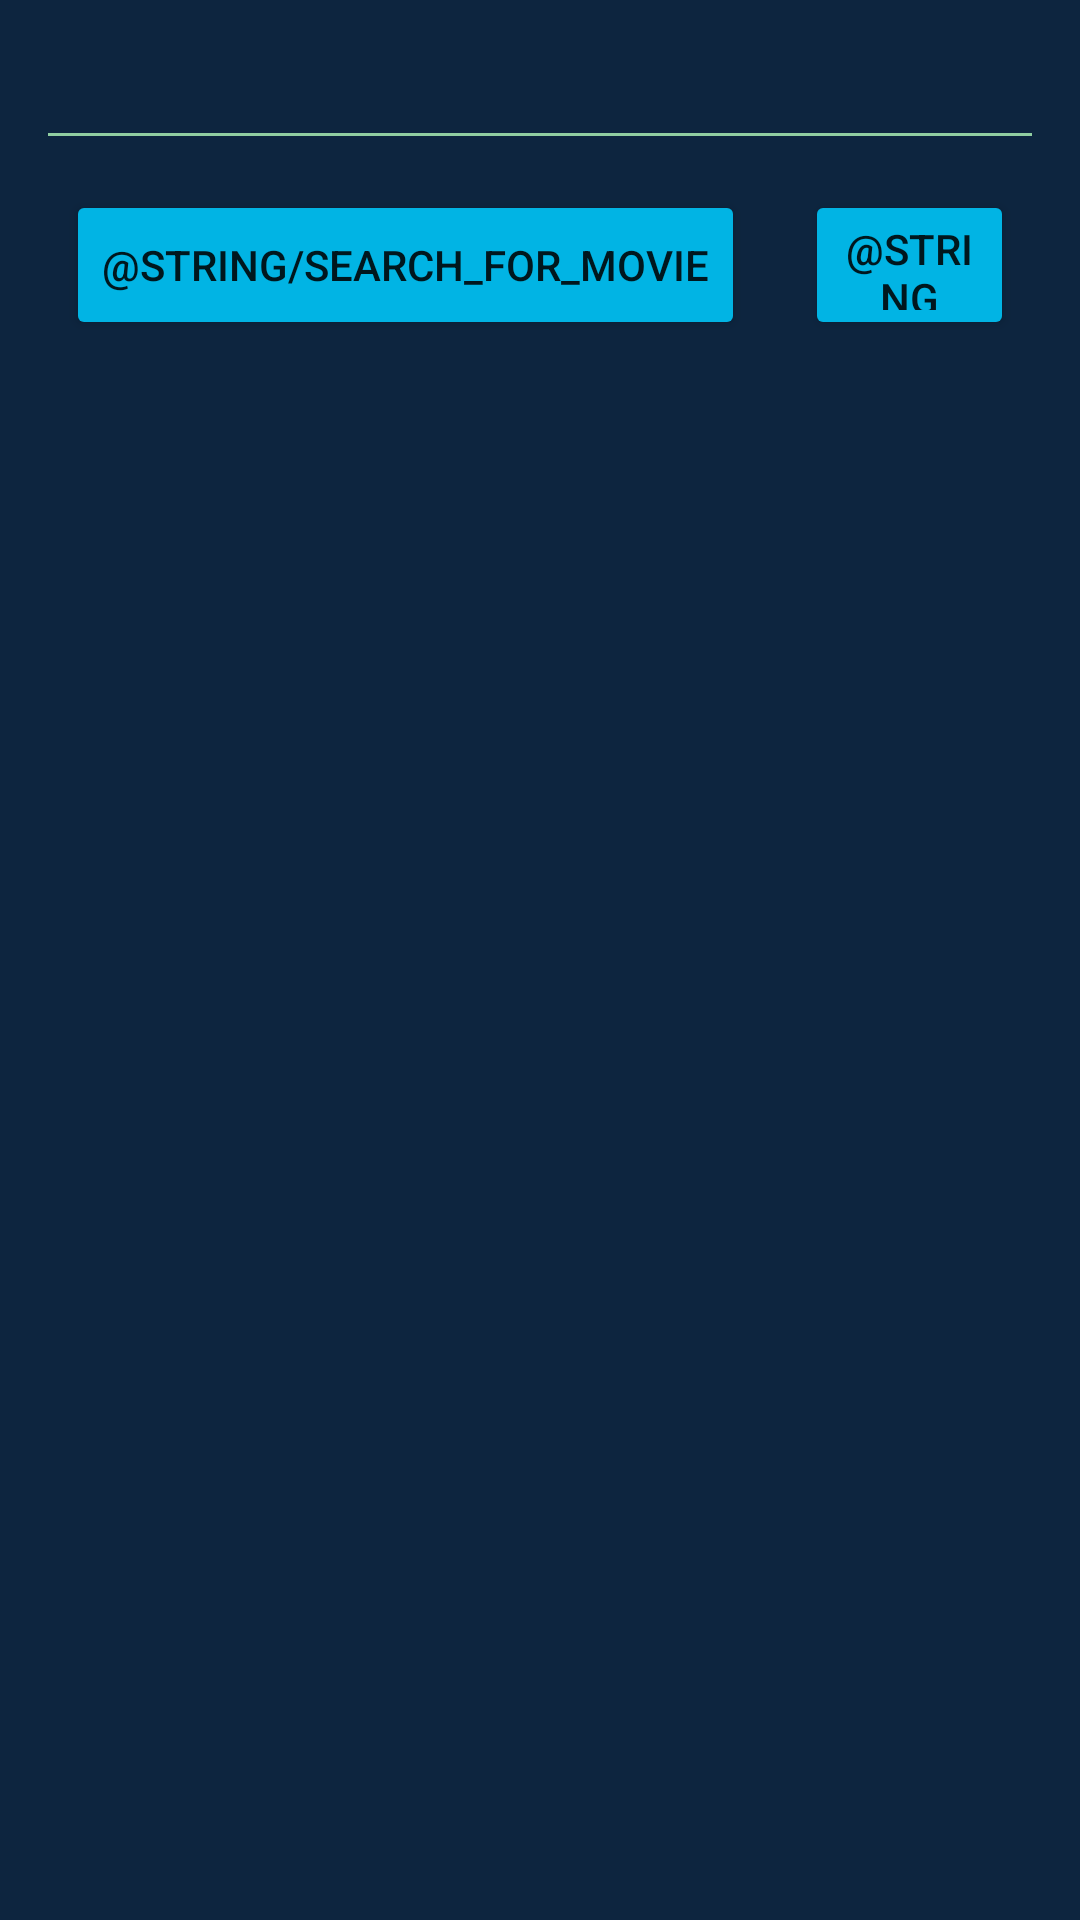

This screen was rendered from an Android layout file. Write that file and the resources it references.
<!-- AndroidManifest.xml: application theme Theme.MovieApp102 -->
<!-- res/layout/activity_search.xml -->
<?xml version="1.0" encoding="utf-8"?>
<RelativeLayout xmlns:android="http://schemas.android.com/apk/res/android"
    xmlns:app="http://schemas.android.com/apk/res-auto"
    xmlns:tools="http://schemas.android.com/tools"
    android:layout_width="match_parent"
    android:layout_height="match_parent"
    android:background="@color/dark_blue"
    android:padding="12dp"
    tools:context=".activity.SearchActivity">

    <EditText
        android:id="@+id/text_search_movie"
        android:layout_width="match_parent"
        android:layout_height="wrap_content"
        android:backgroundTint="@color/light_green"/>

    <Button
        android:id="@+id/button_search_movie"
        android:layout_width="wrap_content"
        android:layout_height="50dp"
        android:layout_below="@id/text_search_movie"
        android:layout_margin="10dp"
        android:layout_marginStart="10dp"
        android:layout_marginTop="10dp"
        android:layout_marginEnd="10dp"
        android:layout_marginBottom="10dp"
        android:backgroundTint="@color/light_blue"
        android:text="@string/search_for_movie" />
    <Button
        android:id="@+id/button_cancel_search_movie"
        android:layout_width="wrap_content"
        android:layout_height="50dp"
        android:layout_margin="10dp"
        android:layout_toEndOf="@id/button_search_movie"
        android:layout_below="@id/text_search_movie"
        android:backgroundTint="@color/light_blue"
        android:text="@string/cancel_search"
        />

</RelativeLayout>
<!-- resources referenced by this layout -->
<resources>
  <color name="dark_blue">#0D253F</color>
  <color name="light_blue">#01B4E4</color>
  <color name="light_green"> #90CEA1</color>
  <style name="Theme.MovieApp102" parent="Theme.MaterialComponents.DayNight.NoActionBar">
          
          <item name="colorPrimary">@color/purple_500</item>
          <item name="colorPrimaryVariant">@color/purple_700</item>
          <item name="colorOnPrimary">@color/white</item>
          
          <item name="colorSecondary">@color/teal_200</item>
          <item name="colorSecondaryVariant">@color/teal_700</item>
          <item name="colorOnSecondary">@color/black</item>
          
          <item name="android:statusBarColor">?attr/colorPrimaryVariant</item>
          
      </style>
  <color name="purple_500">#FF6200EE</color>
  <color name="purple_700">#FF3700B3</color>
  <color name="white">#FFFFFFFF</color>
  <color name="teal_200">#FF03DAC5</color>
  <color name="teal_700">#FF018786</color>
  <color name="black">#FF000000</color>
</resources>
